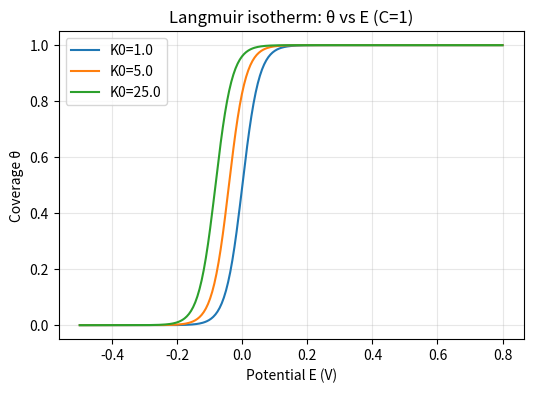
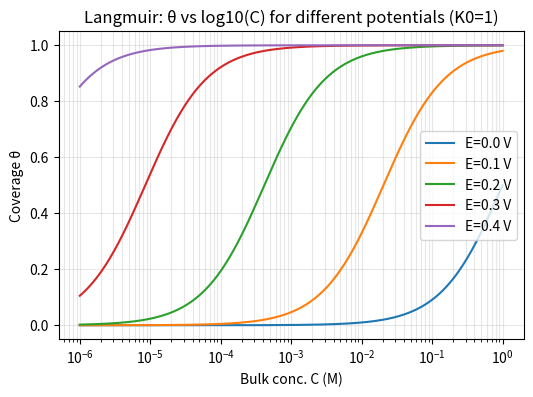
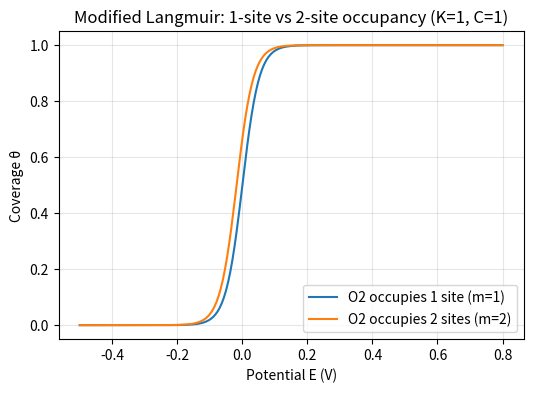
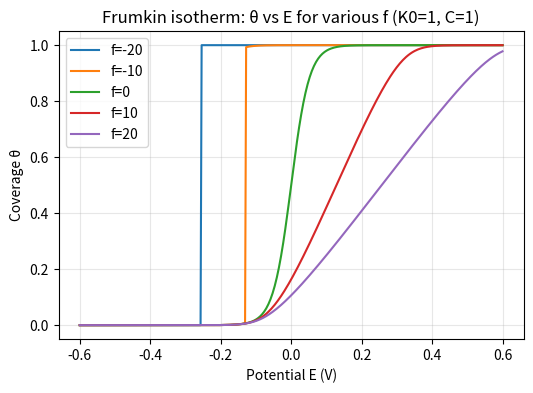

Here is the Python script that generated these plots, in order:
import numpy as np
import matplotlib.pyplot as plt
R = 8.314462618
F = 96485.33212
T = 298.15
plt.rcParams['figure.dpi'] = 120
print('Constants set: R, F, T')

E = np.linspace(-0.5, 0.8, 400)
C = 1.0
K_list = [1.0, 5.0, 25.0]
plt.figure(figsize=(6,4))
for K in K_list:
    num = K * C * np.exp(F*E/(R*T))
    theta = num / (1 + num)
    plt.plot(E, theta, label=f'K0={K}')
plt.xlabel('Potential E (V)')
plt.ylabel('Coverage θ')
plt.title('Langmuir isotherm: θ vs E (C=1)')
plt.legend()
plt.grid(alpha=0.3)
plt.show()

C_vals = np.logspace(-6, 0, 400)
E_list = [0.0, 0.1, 0.2, 0.3, 0.4]
K0 = 1.0
plt.figure(figsize=(6,4))
for E in E_list:
    theta_C = (K0 * C_vals * np.exp(F*E/(R*T))) / (1 + K0 * C_vals * np.exp(F*E/(R*T)))
    plt.semilogx(C_vals, theta_C, label=f'E={E:.1f} V')
plt.xlabel('Bulk conc. C (M)')
plt.ylabel('Coverage θ')
plt.title('Langmuir: θ vs log10(C) for different potentials (K0=1)')
plt.legend()
plt.grid(alpha=0.3, which='both')
plt.show()

E = np.linspace(-0.5, 0.8, 400)
K = 1.0
C = 1.0
num1 = K * C * np.exp(F*E/(R*T))
theta1 = num1 / (1 + num1)
num2 = 2 * K * C * np.exp(F*E/(R*T))
theta2 = num2 / (1 + num2)
plt.figure(figsize=(6,4))
plt.plot(E, theta1, label='O2 occupies 1 site (m=1)')
plt.plot(E, theta2, label='O2 occupies 2 sites (m=2)')
plt.xlabel('Potential E (V)')
plt.ylabel('Coverage θ')
plt.title('Modified Langmuir: 1-site vs 2-site occupancy (K=1, C=1)')
plt.legend()
plt.grid(alpha=0.3)
plt.ylim(-0.05,1.05)
plt.show()

def frumkin_theta(rhs, f, tol=1e-8, maxiter=200):
    a = 1e-12
    b = 1 - 1e-12
    def g(theta):
        return (theta/(1-theta))*np.exp(f*theta) - rhs
    ga = g(a)
    gb = g(b)
    if np.isnan(ga) or np.isnan(gb):
        return np.nan
    if ga*gb > 0:
        if ga > 0:
            return a
        else:
            return b
    for i in range(maxiter):
        m = 0.5*(a+b)
        gm = g(m)
        if abs(gm) < tol:
            return m
        if ga*gm <= 0:
            b = m
            gb = gm
        else:
            a = m
            ga = gm
    return 0.5*(a+b)

E = np.linspace(-0.6, 0.6, 400)
K0 = 1.0
C = 1.0
f_list = [-20, -10, 0, 10, 20]
plt.figure(figsize=(6,4))
for f in f_list:
    theta_vals = []
    for E_val in E:
        rhs = K0 * C * np.exp(F*E_val/(R*T))
        th = frumkin_theta(rhs, f)
        theta_vals.append(th)
    plt.plot(E, theta_vals, label=f'f={f}')
plt.xlabel('Potential E (V)')
plt.ylabel('Coverage θ')
plt.title('Frumkin isotherm: θ vs E for various f (K0=1, C=1)')
plt.legend()
plt.grid(alpha=0.3)
plt.ylim(-0.05,1.05)
plt.show()
